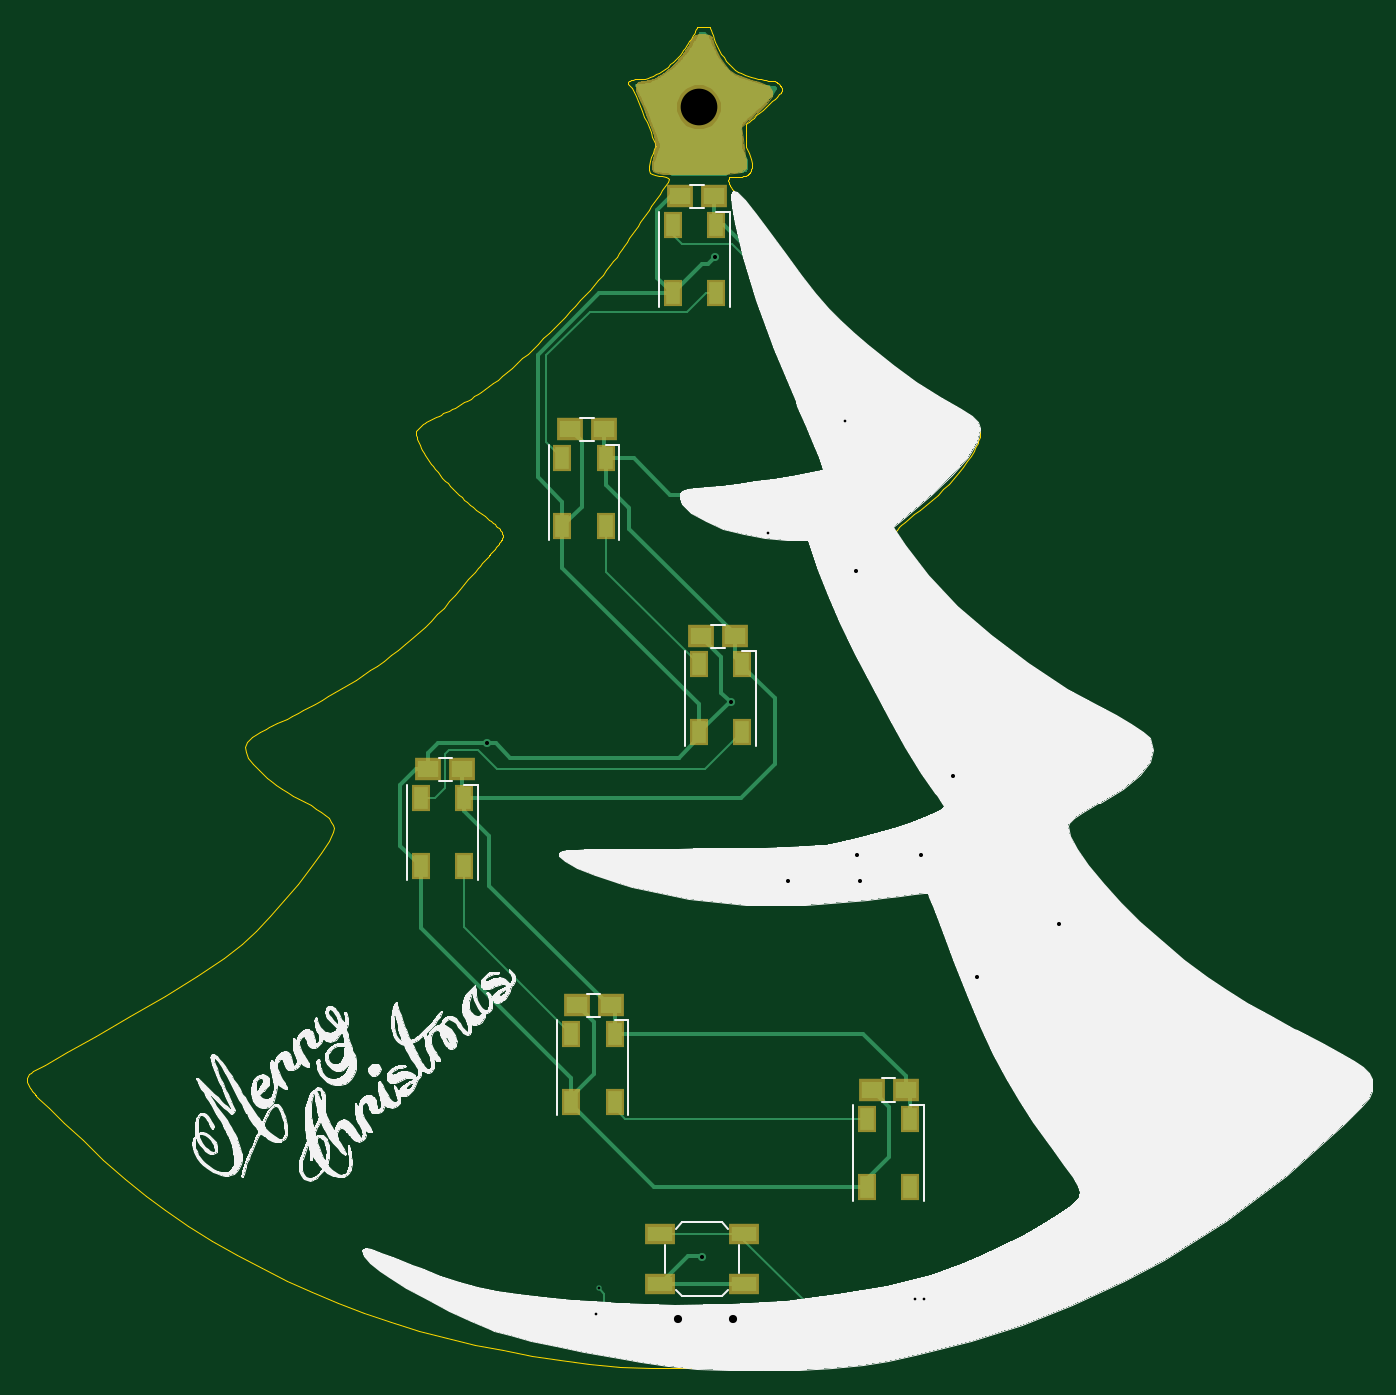
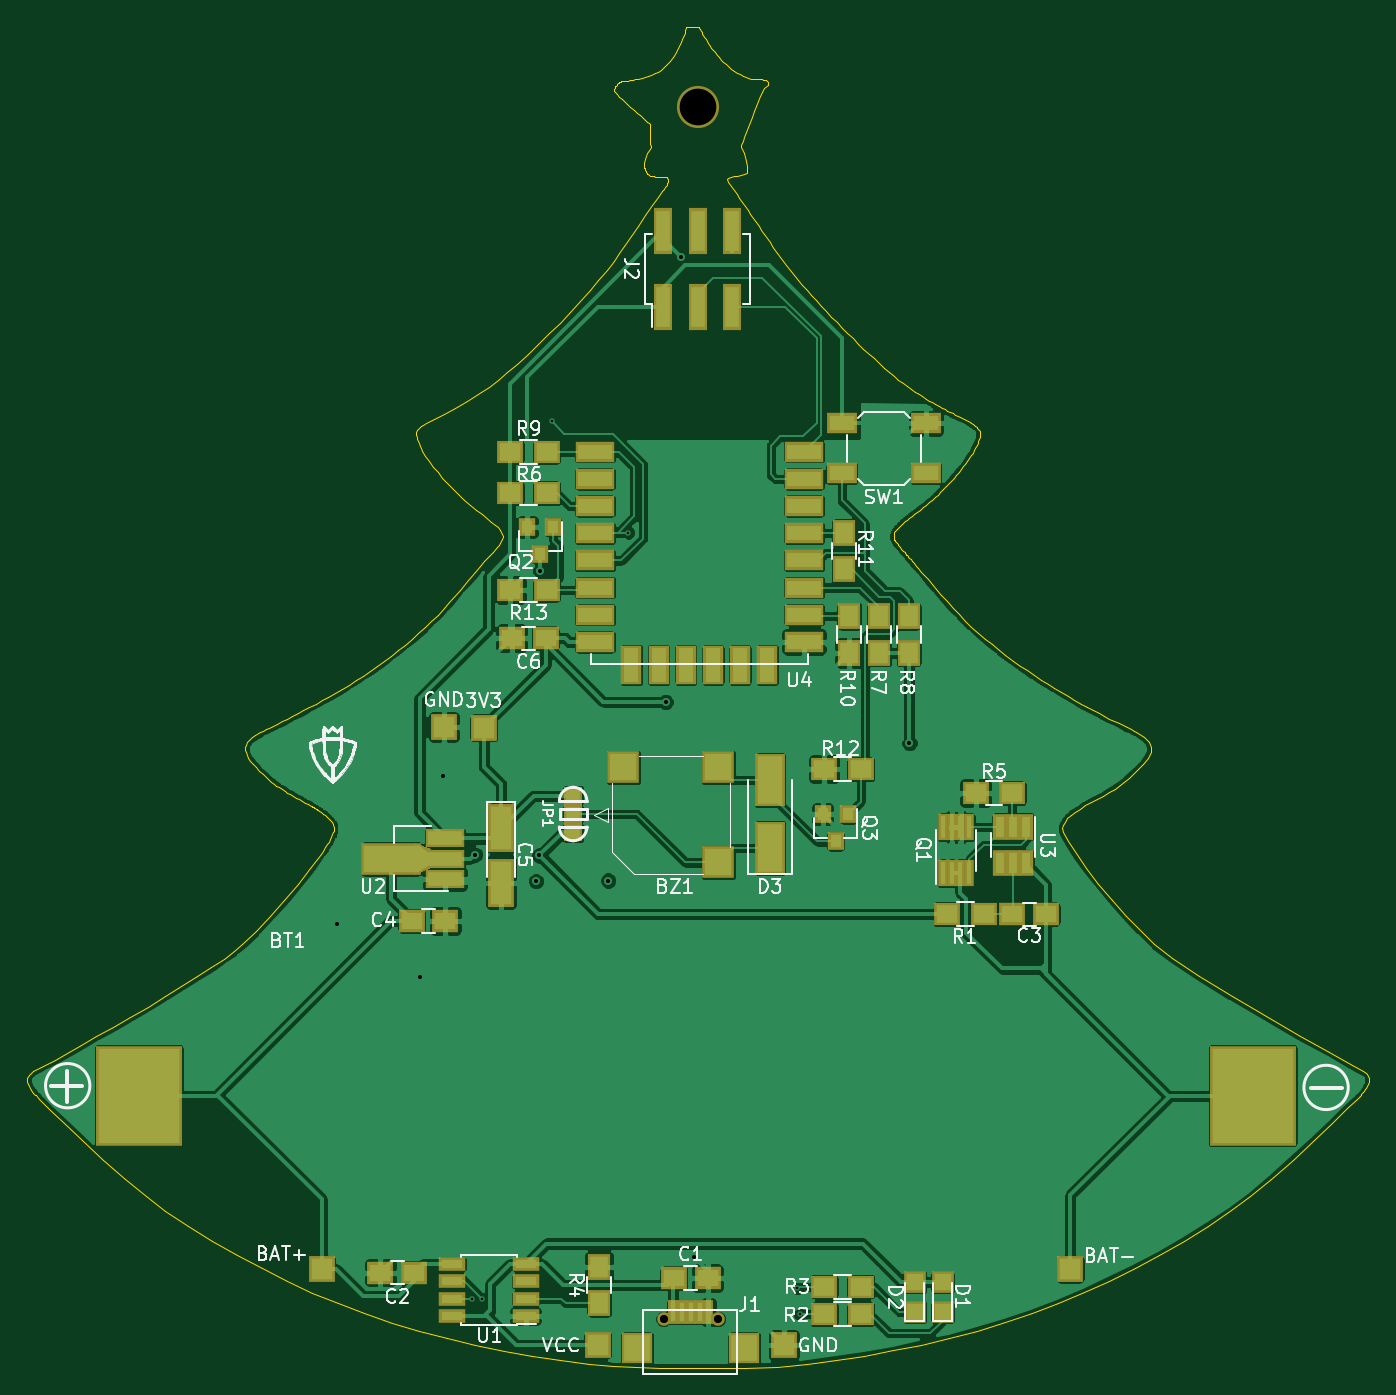
Circuit board: 9 layer files. Board 98.8 x 98.7 mm.
- bottom_copper: Christmast Ornament-B.Cu.gbr (196655 bytes)
- bottom_mask: Christmast Ornament-B.Mask.gbr (4613 bytes)
- bottom_silk: Christmast Ornament-B.SilkS.gbr (52663 bytes)
- outline: Christmast Ornament-Edge.Cuts.gbr (38558 bytes)
- top_copper: Christmast Ornament-F.Cu.gbr (29228 bytes)
- top_mask: Christmast Ornament-F.Mask.gbr (4783 bytes)
- top_silk: Christmast Ornament-F.SilkS.gbr (121261 bytes)
- drill: Christmast Ornament-NPTH.drl (224 bytes)
- drill: Christmast Ornament.drl (485 bytes)

=== bottom_copper: Christmast Ornament-B.Cu.gbr (196655 bytes, source omitted) ===
=== bottom_mask: Christmast Ornament-B.Mask.gbr ===
G04 #@! TF.FileFunction,Soldermask,Bot*
%FSLAX46Y46*%
G04 Gerber Fmt 4.6, Leading zero omitted, Abs format (unit mm)*
G04 Created by KiCad (PCBNEW 4.0.6+dfsg1-1) date Mon Jun 11 19:18:17 2018*
%MOMM*%
%LPD*%
G01*
G04 APERTURE LIST*
%ADD10C,0.100000*%
%ADD11R,0.700000X2.000000*%
%ADD12R,6.400000X7.400000*%
%ADD13R,2.400000X2.400000*%
%ADD14R,1.900000X1.650000*%
%ADD15R,1.900000X3.600000*%
%ADD16R,1.600000X1.600000*%
%ADD17R,2.200000X3.900000*%
%ADD18R,0.800000X1.750000*%
%ADD19C,1.000000*%
%ADD20R,2.300000X2.300000*%
%ADD21R,1.400000X3.400000*%
%ADD22R,1.400000X1.400000*%
%ADD23R,1.200000X1.300000*%
%ADD24R,1.900000X1.700000*%
%ADD25R,1.700000X1.900000*%
%ADD26R,2.200000X1.500000*%
%ADD27R,1.900000X1.900000*%
%ADD28R,1.950000X1.000000*%
%ADD29R,2.900000X1.400000*%
%ADD30R,4.400000X2.400000*%
%ADD31R,1.050000X1.960000*%
%ADD32R,2.900000X1.500000*%
%ADD33R,1.500000X2.900000*%
%ADD34C,3.100000*%
G04 APERTURE END LIST*
D10*
D11*
X150093000Y-100125000D03*
X149443000Y-100125000D03*
X148793000Y-100125000D03*
X148143000Y-100125000D03*
X148143000Y-96725000D03*
X148793000Y-96725000D03*
X149443000Y-96725000D03*
X150093000Y-96725000D03*
D12*
X127280000Y-116500000D03*
X209280000Y-116500000D03*
D13*
X166612000Y-99326000D03*
X166612000Y-92326000D03*
X173612000Y-92326000D03*
D14*
X169906000Y-129921000D03*
X167406000Y-129921000D03*
X188996000Y-129540000D03*
X191496000Y-129540000D03*
X144970500Y-103124000D03*
X142470500Y-103124000D03*
X189210000Y-103632000D03*
X186710000Y-103632000D03*
D15*
X182626000Y-96806000D03*
X182626000Y-100806000D03*
D14*
X179344000Y-82804000D03*
X181844000Y-82804000D03*
D16*
X150114000Y-130218000D03*
X150114000Y-132418000D03*
X152146000Y-130218000D03*
X152146000Y-132418000D03*
D17*
X162814000Y-98258000D03*
X162814000Y-93258000D03*
D18*
X167356000Y-132425000D03*
X168006000Y-132425000D03*
X169956000Y-132425000D03*
X169306000Y-132425000D03*
D19*
X166656000Y-132950000D03*
X170656000Y-132950000D03*
D18*
X168656000Y-132425000D03*
D20*
X172606000Y-135100000D03*
X164706000Y-135100000D03*
D21*
X170688000Y-58396000D03*
X170688000Y-52856000D03*
X168148000Y-58396000D03*
X168148000Y-52856000D03*
X165608000Y-58396000D03*
X165608000Y-52856000D03*
D22*
X177312000Y-94408000D03*
X177312000Y-97108000D03*
X177312000Y-95758000D03*
D23*
X178775000Y-74628500D03*
X180675000Y-74628500D03*
X179725000Y-76628500D03*
X157038000Y-95774000D03*
X158938000Y-95774000D03*
X157988000Y-97774000D03*
D24*
X149769500Y-103124000D03*
X147069500Y-103124000D03*
X158830000Y-132588000D03*
X156130000Y-132588000D03*
X158830000Y-130556000D03*
X156130000Y-130556000D03*
D25*
X175387000Y-131779000D03*
X175387000Y-129079000D03*
D24*
X144974000Y-94234000D03*
X147674000Y-94234000D03*
X179244000Y-72136000D03*
X181944000Y-72136000D03*
D25*
X154769500Y-83900000D03*
X154769500Y-81200000D03*
X152610500Y-83900000D03*
X152610500Y-81200000D03*
D24*
X181944000Y-69088000D03*
X179244000Y-69088000D03*
D25*
X156972000Y-81200000D03*
X156972000Y-83900000D03*
X157373000Y-77740500D03*
X157373000Y-75040500D03*
D24*
X156130000Y-92456000D03*
X158830000Y-92456000D03*
X179244000Y-79248000D03*
X181944000Y-79248000D03*
D26*
X151332000Y-70684000D03*
X157532000Y-70684000D03*
X151332000Y-66984000D03*
X157532000Y-66984000D03*
D27*
X175514000Y-134874000D03*
X195834000Y-129286000D03*
X186837000Y-89344500D03*
X140716000Y-129286000D03*
D28*
X180815000Y-132715000D03*
X180815000Y-131445000D03*
X180815000Y-130175000D03*
X180815000Y-128905000D03*
X186215000Y-128905000D03*
X186215000Y-130175000D03*
X186215000Y-131445000D03*
X186215000Y-132715000D03*
D29*
X186742000Y-100560000D03*
X186742000Y-99060000D03*
X186742000Y-97560000D03*
D30*
X190702000Y-99060000D03*
D10*
G36*
X187777000Y-98360000D02*
X188927000Y-97860000D01*
X188927000Y-100260000D01*
X187777000Y-99760000D01*
X187777000Y-98360000D01*
X187777000Y-98360000D01*
G37*
D31*
X143977000Y-96694000D03*
X144927000Y-96694000D03*
X145877000Y-96694000D03*
X145877000Y-99394000D03*
X143977000Y-99394000D03*
X144927000Y-99394000D03*
D32*
X175706000Y-69088000D03*
X175706000Y-71088000D03*
X175706000Y-73088000D03*
X175706000Y-75088000D03*
X175706000Y-77088000D03*
X175706000Y-79088000D03*
X175706000Y-81088000D03*
X175706000Y-83088000D03*
X160306000Y-83088000D03*
X160306000Y-81088000D03*
X160306000Y-79088000D03*
X160306000Y-77088000D03*
X160306000Y-75088000D03*
X160306000Y-73088000D03*
X160306000Y-71088000D03*
X160306000Y-69088000D03*
D33*
X173016000Y-84788000D03*
X171016000Y-84788000D03*
X169016000Y-84788000D03*
X167016000Y-84788000D03*
X165016000Y-84788000D03*
X163016000Y-84788000D03*
D34*
X168148000Y-43688000D03*
D27*
X183896000Y-89408000D03*
X161798000Y-134874000D03*
M02*

=== bottom_silk: Christmast Ornament-B.SilkS.gbr (52663 bytes, source omitted) ===
=== outline: Christmast Ornament-Edge.Cuts.gbr (38558 bytes, source omitted) ===
=== top_copper: Christmast Ornament-F.Cu.gbr (29228 bytes, source omitted) ===
=== top_mask: Christmast Ornament-F.Mask.gbr ===
G04 #@! TF.FileFunction,Soldermask,Top*
%FSLAX46Y46*%
G04 Gerber Fmt 4.6, Leading zero omitted, Abs format (unit mm)*
G04 Created by KiCad (PCBNEW 4.0.6+dfsg1-1) date Mon Jun 11 19:18:17 2018*
%MOMM*%
%LPD*%
G01*
G04 APERTURE LIST*
%ADD10C,0.100000*%
%ADD11C,0.010000*%
%ADD12C,1.000000*%
%ADD13R,2.200000X1.500000*%
%ADD14R,1.400000X2.000000*%
%ADD15C,3.100000*%
%ADD16R,1.900000X1.650000*%
G04 APERTURE END LIST*
D10*
D11*
G36*
X168922762Y-38414332D02*
X169108772Y-38559715D01*
X169110163Y-38576079D01*
X169202200Y-38949766D01*
X169434919Y-39490618D01*
X169749156Y-40086736D01*
X170085749Y-40626217D01*
X170385535Y-40997160D01*
X170394817Y-41005886D01*
X170794918Y-41264549D01*
X171396322Y-41528808D01*
X171989500Y-41719181D01*
X172601208Y-41895000D01*
X173092962Y-42063364D01*
X173356121Y-42186588D01*
X173575121Y-42495131D01*
X173521002Y-42895397D01*
X173183853Y-43408628D01*
X172553761Y-44056069D01*
X172431781Y-44167506D01*
X171292914Y-45195376D01*
X171402056Y-46026099D01*
X171493298Y-46687056D01*
X171589146Y-47332774D01*
X171616057Y-47502767D01*
X171665878Y-47885287D01*
X171647106Y-48172560D01*
X171519073Y-48378207D01*
X171241116Y-48515848D01*
X170772567Y-48599106D01*
X170072763Y-48641601D01*
X169101037Y-48656953D01*
X168164567Y-48658849D01*
X167007306Y-48653926D01*
X166148523Y-48636936D01*
X165543563Y-48604548D01*
X165147773Y-48553429D01*
X164916499Y-48480249D01*
X164824803Y-48409679D01*
X164716817Y-48173863D01*
X164720342Y-47798006D01*
X164828708Y-47219009D01*
X164932822Y-46670178D01*
X164942181Y-46238576D01*
X164843313Y-45775934D01*
X164644738Y-45194193D01*
X164357653Y-44446186D01*
X164034830Y-43663144D01*
X163831801Y-43202978D01*
X163569578Y-42537043D01*
X163523088Y-42106288D01*
X163701680Y-41871628D01*
X164114703Y-41793976D01*
X164168978Y-41793342D01*
X164845386Y-41642065D01*
X165583666Y-41225355D01*
X166318941Y-40596763D01*
X166986334Y-39809838D01*
X167426635Y-39104437D01*
X167693744Y-38652603D01*
X167939690Y-38433608D01*
X168279415Y-38365187D01*
X168464610Y-38361552D01*
X168922762Y-38414332D01*
X168922762Y-38414332D01*
G37*
X168922762Y-38414332D02*
X169108772Y-38559715D01*
X169110163Y-38576079D01*
X169202200Y-38949766D01*
X169434919Y-39490618D01*
X169749156Y-40086736D01*
X170085749Y-40626217D01*
X170385535Y-40997160D01*
X170394817Y-41005886D01*
X170794918Y-41264549D01*
X171396322Y-41528808D01*
X171989500Y-41719181D01*
X172601208Y-41895000D01*
X173092962Y-42063364D01*
X173356121Y-42186588D01*
X173575121Y-42495131D01*
X173521002Y-42895397D01*
X173183853Y-43408628D01*
X172553761Y-44056069D01*
X172431781Y-44167506D01*
X171292914Y-45195376D01*
X171402056Y-46026099D01*
X171493298Y-46687056D01*
X171589146Y-47332774D01*
X171616057Y-47502767D01*
X171665878Y-47885287D01*
X171647106Y-48172560D01*
X171519073Y-48378207D01*
X171241116Y-48515848D01*
X170772567Y-48599106D01*
X170072763Y-48641601D01*
X169101037Y-48656953D01*
X168164567Y-48658849D01*
X167007306Y-48653926D01*
X166148523Y-48636936D01*
X165543563Y-48604548D01*
X165147773Y-48553429D01*
X164916499Y-48480249D01*
X164824803Y-48409679D01*
X164716817Y-48173863D01*
X164720342Y-47798006D01*
X164828708Y-47219009D01*
X164932822Y-46670178D01*
X164942181Y-46238576D01*
X164843313Y-45775934D01*
X164644738Y-45194193D01*
X164357653Y-44446186D01*
X164034830Y-43663144D01*
X163831801Y-43202978D01*
X163569578Y-42537043D01*
X163523088Y-42106288D01*
X163701680Y-41871628D01*
X164114703Y-41793976D01*
X164168978Y-41793342D01*
X164845386Y-41642065D01*
X165583666Y-41225355D01*
X166318941Y-40596763D01*
X166986334Y-39809838D01*
X167426635Y-39104437D01*
X167693744Y-38652603D01*
X167939690Y-38433608D01*
X168279415Y-38365187D01*
X168464610Y-38361552D01*
X168922762Y-38414332D01*
D12*
X166656000Y-132950000D03*
X170656000Y-132950000D03*
D13*
X165302000Y-126674000D03*
X171502000Y-126674000D03*
X165302000Y-130374000D03*
X171502000Y-130374000D03*
D14*
X169450500Y-52427500D03*
X166250500Y-52427500D03*
X169450500Y-57427500D03*
X166250500Y-57427500D03*
X161322500Y-69572500D03*
X158122500Y-69572500D03*
X161322500Y-74572500D03*
X158122500Y-74572500D03*
X171355500Y-84749000D03*
X168155500Y-84749000D03*
X171355500Y-89749000D03*
X168155500Y-89749000D03*
X150908500Y-94591500D03*
X147708500Y-94591500D03*
X150908500Y-99591500D03*
X147708500Y-99591500D03*
X161957500Y-111927000D03*
X158757500Y-111927000D03*
X161957500Y-116927000D03*
X158757500Y-116927000D03*
X183738000Y-118213500D03*
X180538000Y-118213500D03*
X183738000Y-123213500D03*
X180538000Y-123213500D03*
D15*
X168148000Y-43688000D03*
D16*
X166791000Y-50292000D03*
X169291000Y-50292000D03*
X158663000Y-67437000D03*
X161163000Y-67437000D03*
X168315000Y-82677000D03*
X170815000Y-82677000D03*
X148249000Y-92456000D03*
X150749000Y-92456000D03*
X159171000Y-109855000D03*
X161671000Y-109855000D03*
X180888000Y-116078000D03*
X183388000Y-116078000D03*
M02*

=== top_silk: Christmast Ornament-F.SilkS.gbr (121261 bytes, source omitted) ===
=== drill: Christmast Ornament-NPTH.drl ===
M48
;DRILL file {KiCad 4.0.6+dfsg1-1} date Mon Jun 11 19:18:32 2018
;FORMAT={-:-/ absolute / metric / decimal}
FMAT,2
METRIC,TZ
T1C0.600
T2C2.700
%
G90
G05
M71
T1
X166.656Y-132.95
X170.656Y-132.95
T2
X168.148Y-43.688
T0
M30

=== drill: Christmast Ornament.drl ===
M48
;DRILL file {KiCad 4.0.6+dfsg1-1} date Mon Jun 11 19:18:32 2018
;FORMAT={-:-/ absolute / metric / decimal}
FMAT,2
METRIC,TZ
T1C0.200
T2C0.300
%
G90
G05
M71
T1
X160.612Y-132.588
X160.802Y-130.683
X173.248Y-75.057
X178.899Y-66.802
X184.043Y-131.445
X184.742Y-131.445
T2
X152.547Y-90.551
X168.422Y-128.397
X169.374Y-54.737
X170.505Y-87.503
X174.721Y-100.66
X179.725Y-77.851
X179.788Y-98.806
X180.055Y-100.711
X184.551Y-98.742
X186.9Y-92.964
X188.615Y-107.759
X194.711Y-103.886
T0
M30

